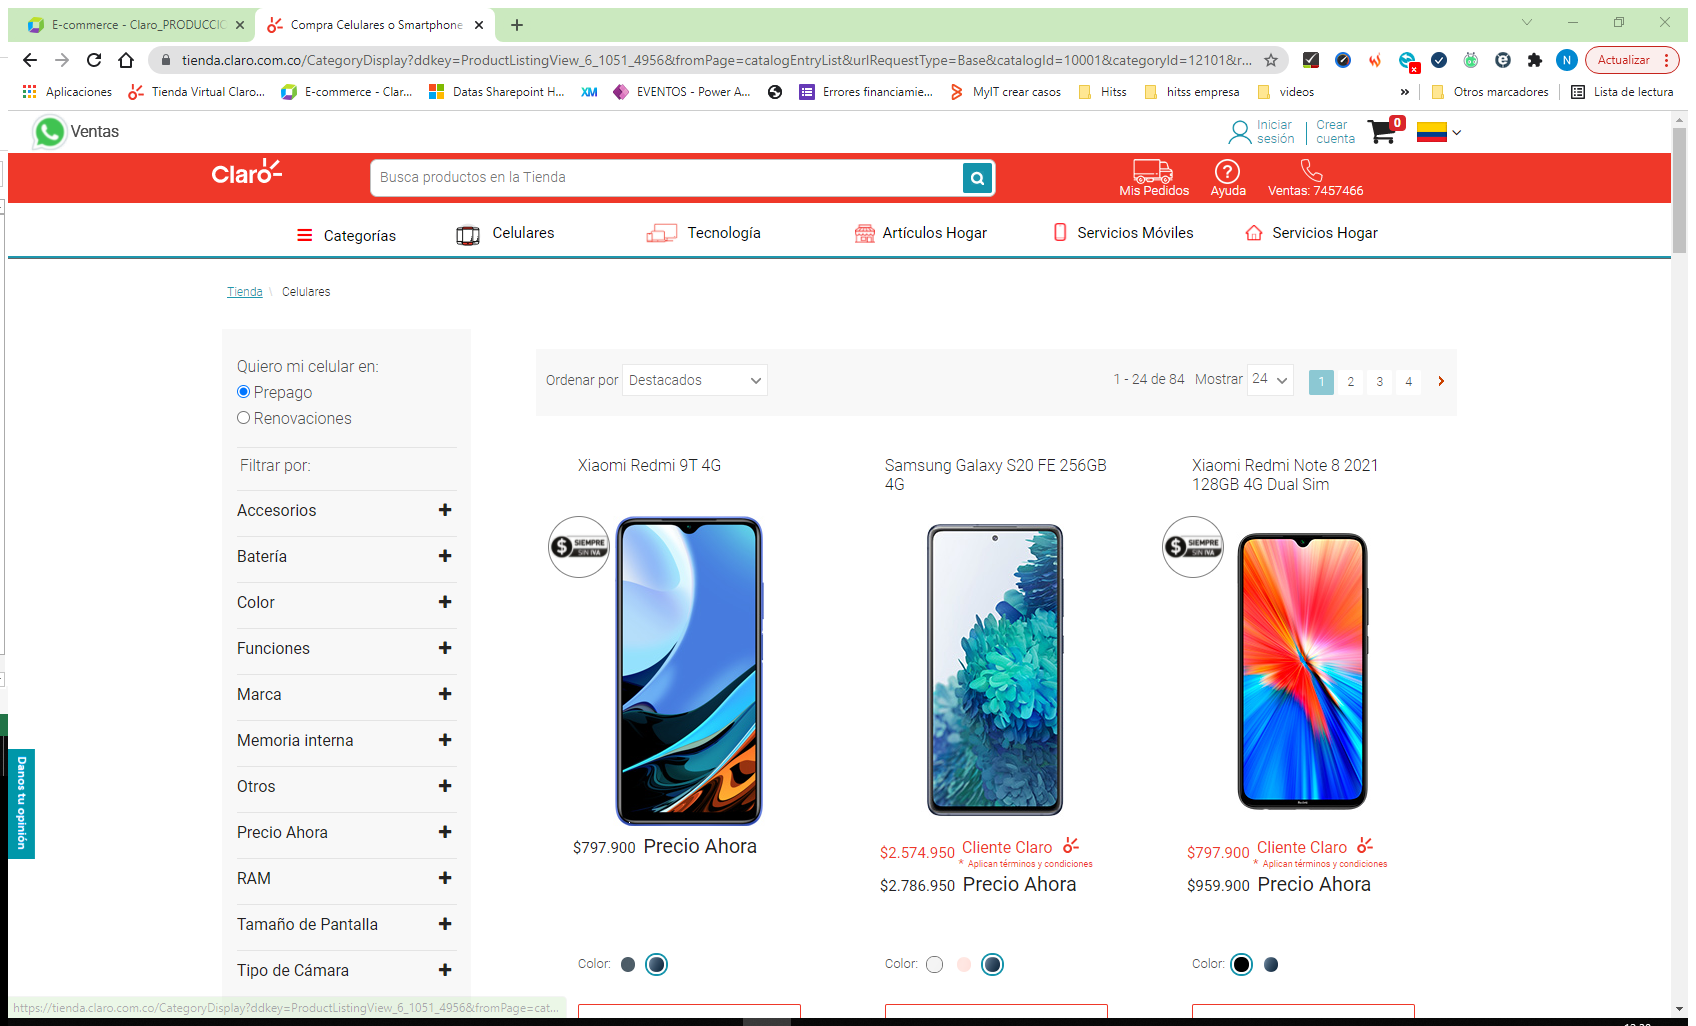
Workflow: Main

Step 1: Asociar navegador 'CompraCel Page' in window 'Compra Celulares o Smartphone en la Tienda Online Claro Colombia' (chrome.exe)

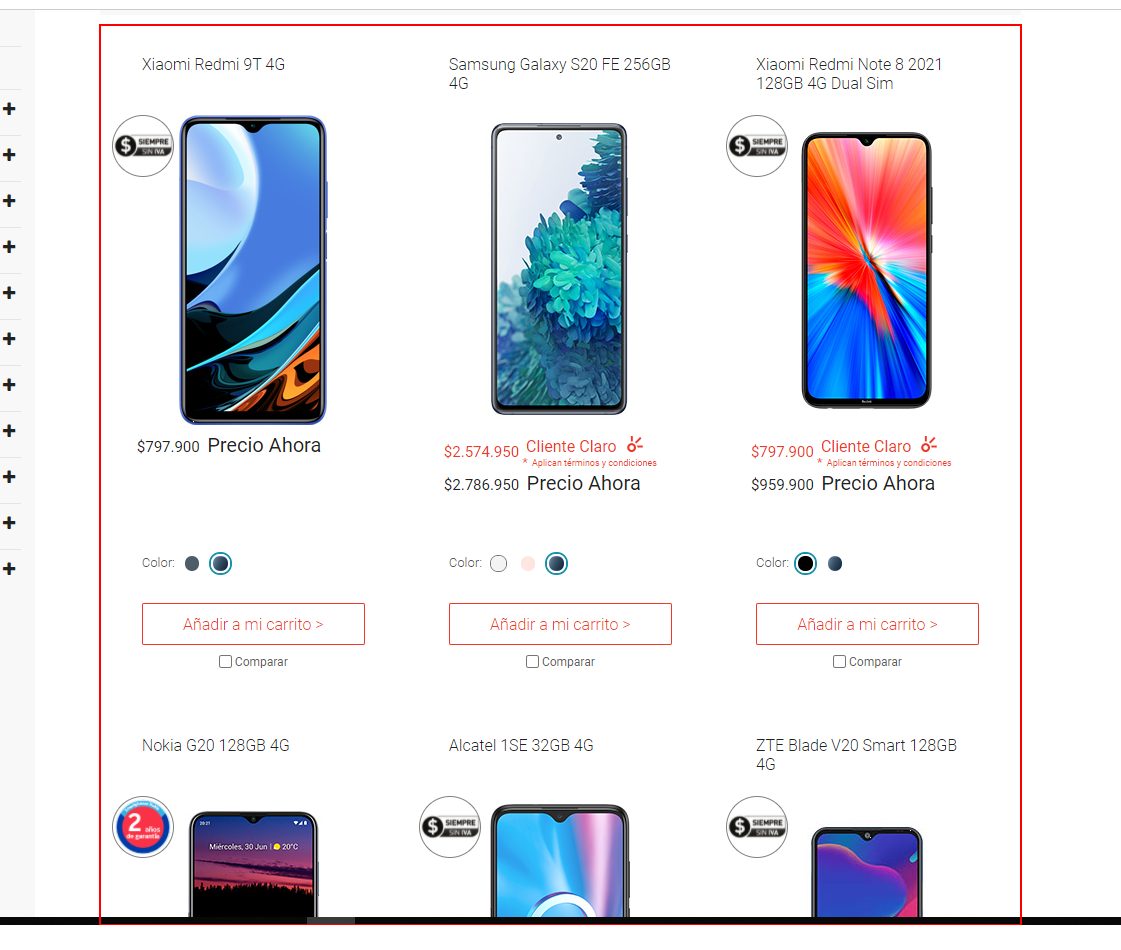
Step 2: get-text from the list

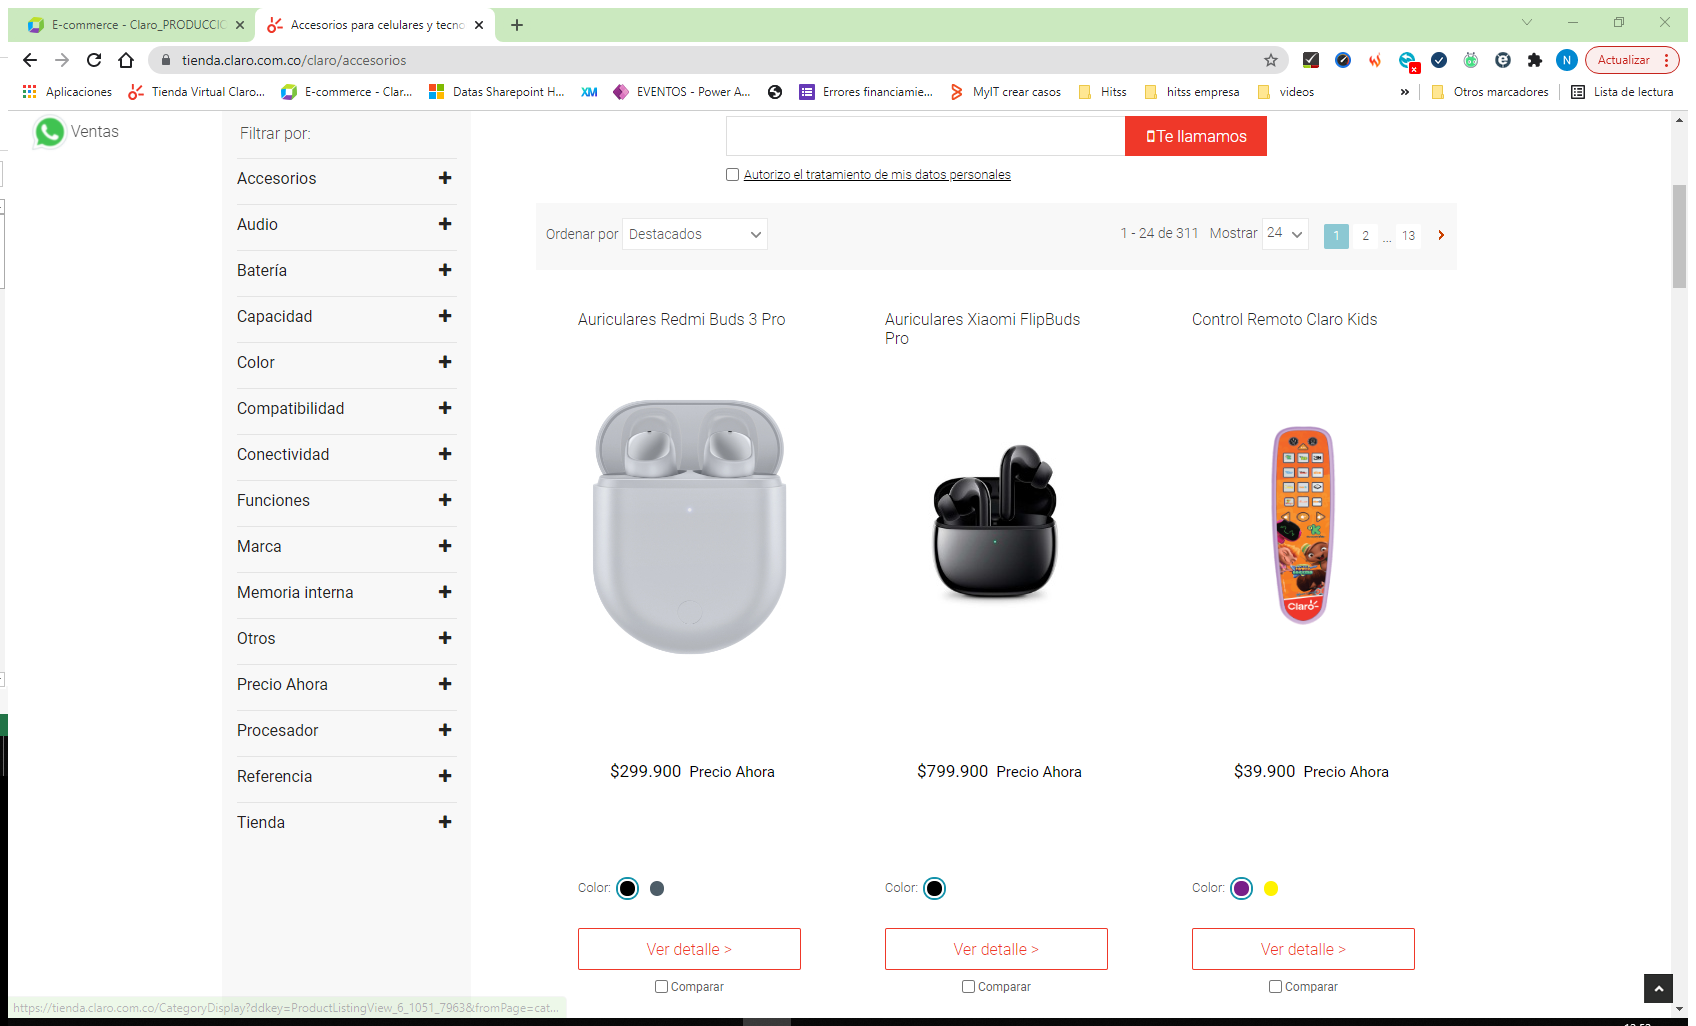
Step 3: Asociar navegador 'Accesorio Page' in window 'Accesorios para celulares y tecnología | Tienda Online Claro Colombia' (chrome.exe)

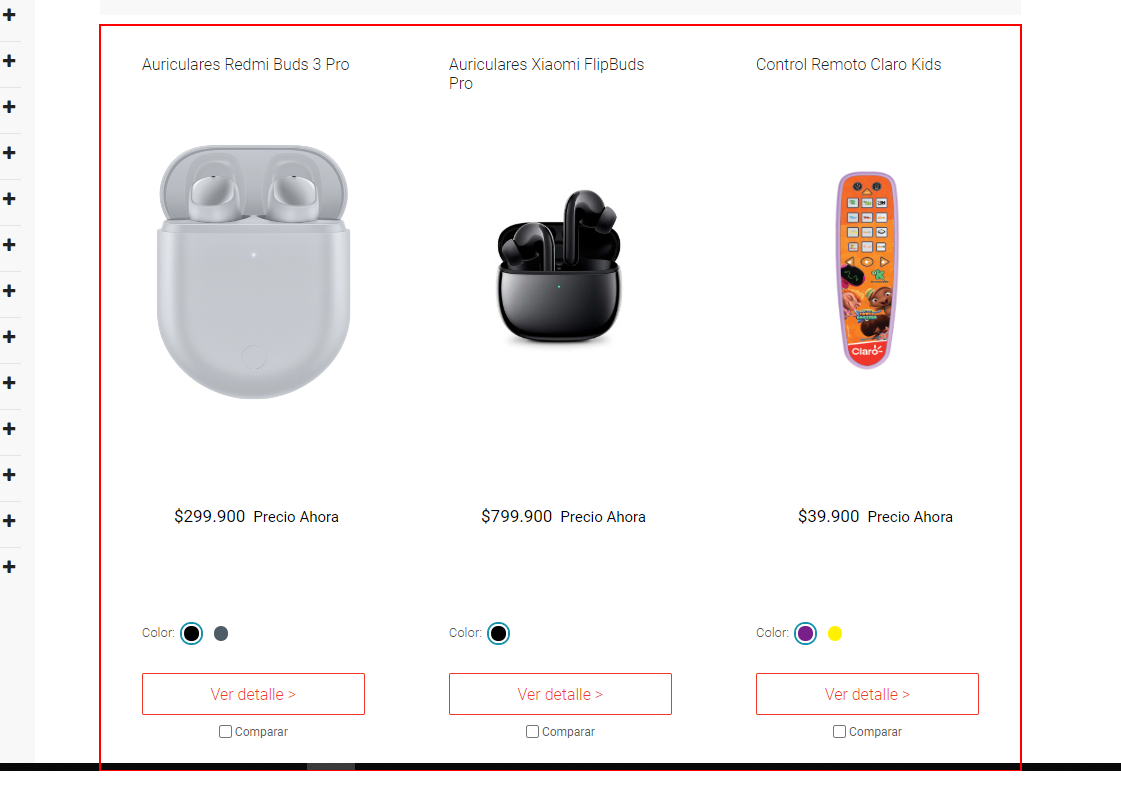
Step 4: get-text from the list

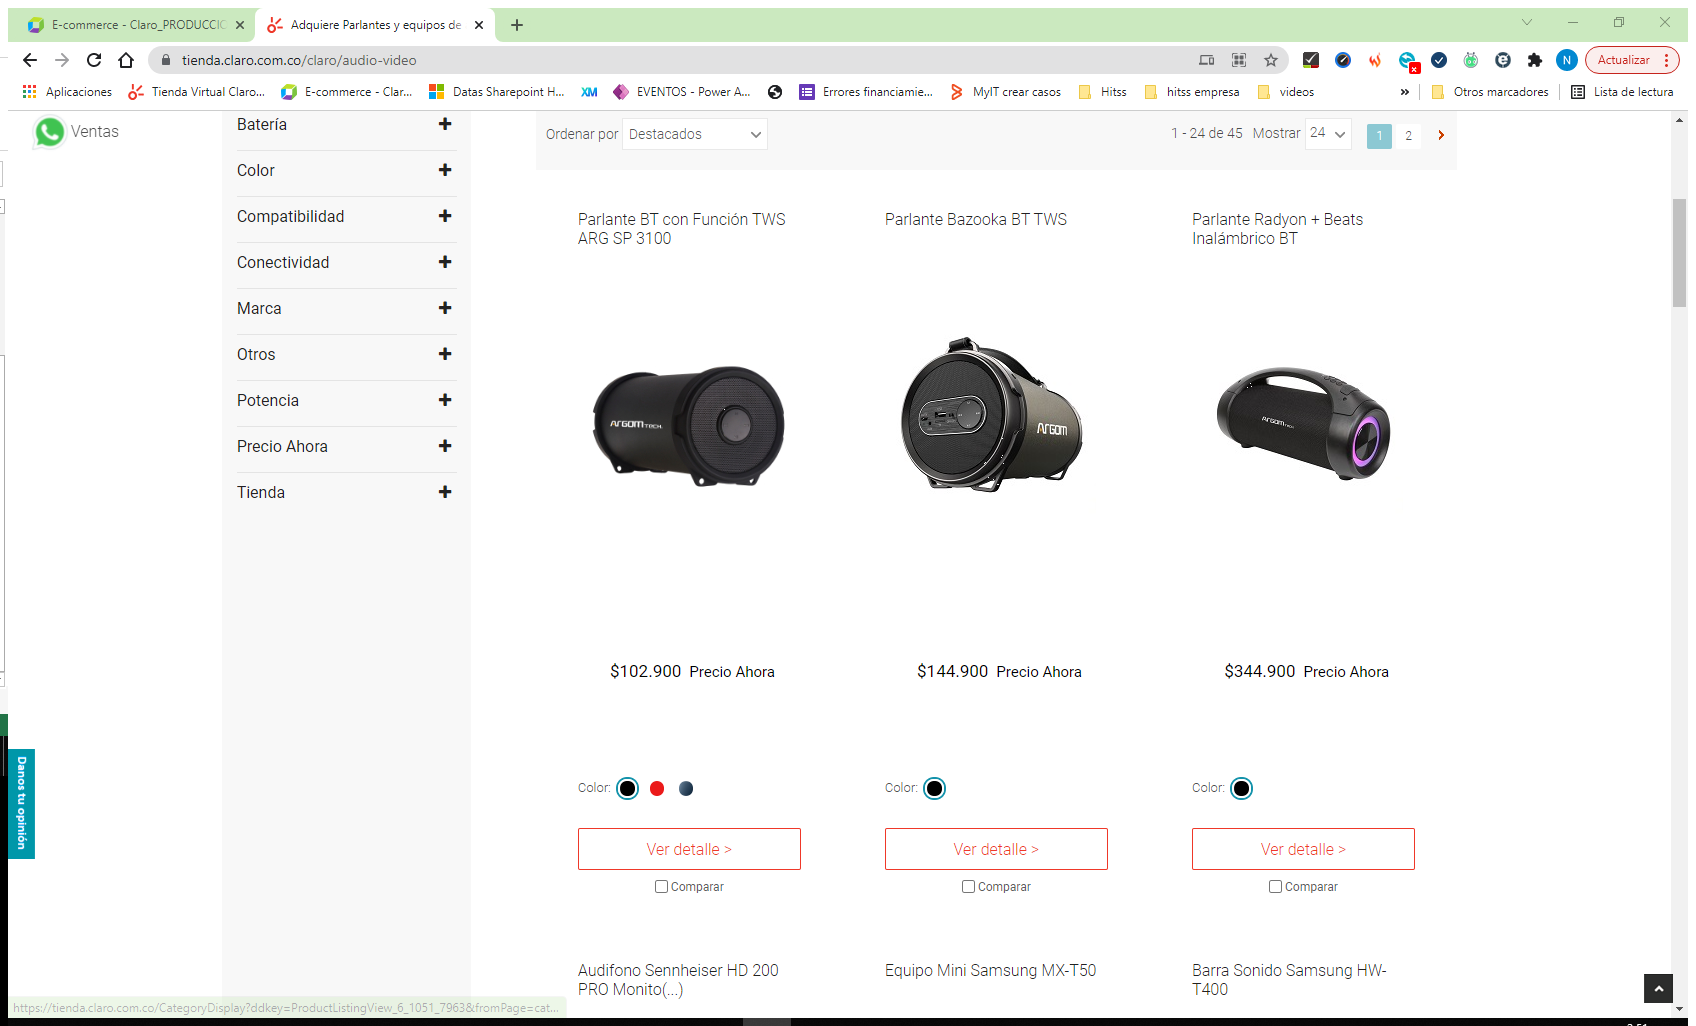
Step 5: Asociar navegador 'AdquiereP Page' in window 'Adquiere Parlantes y equipos de audio en Tienda Online Claro Colombia' (chrome.exe)

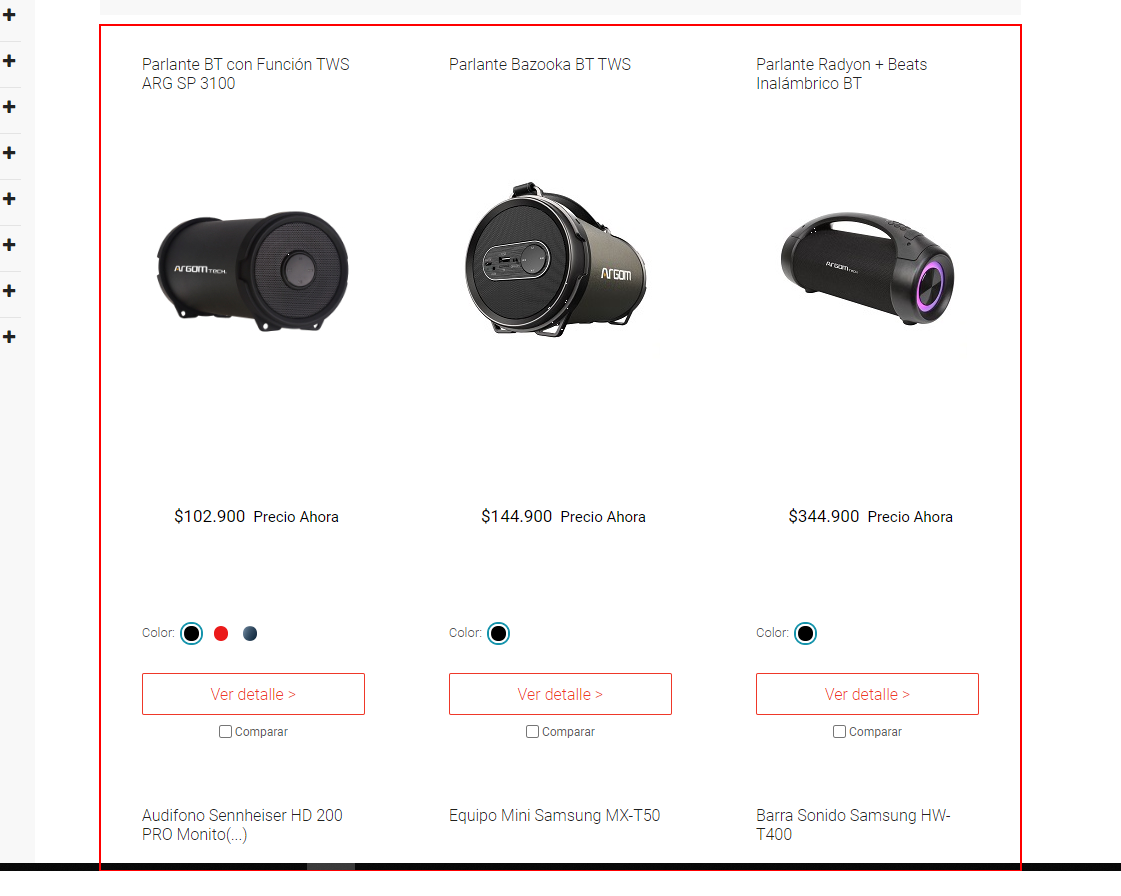
Step 6: get-text from the list

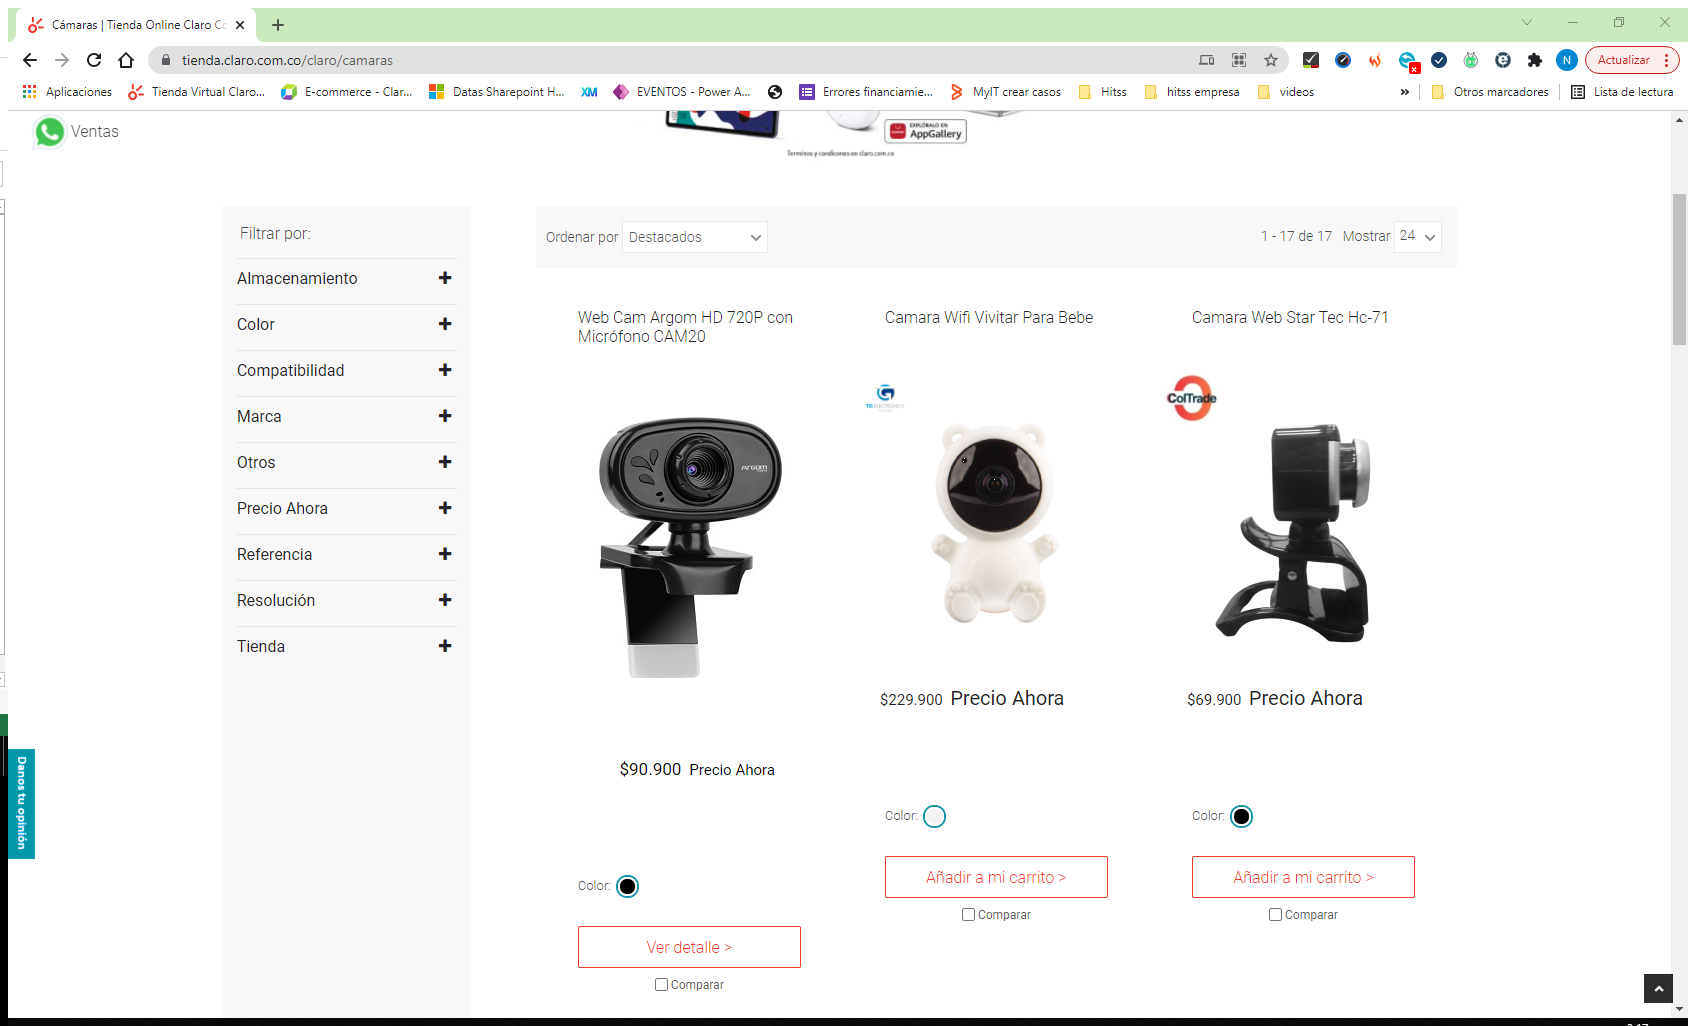
Step 7: Asociar navegador 'C marasTi Page' in window 'Cámaras | Tienda Online Claro Colombia' (chrome.exe)

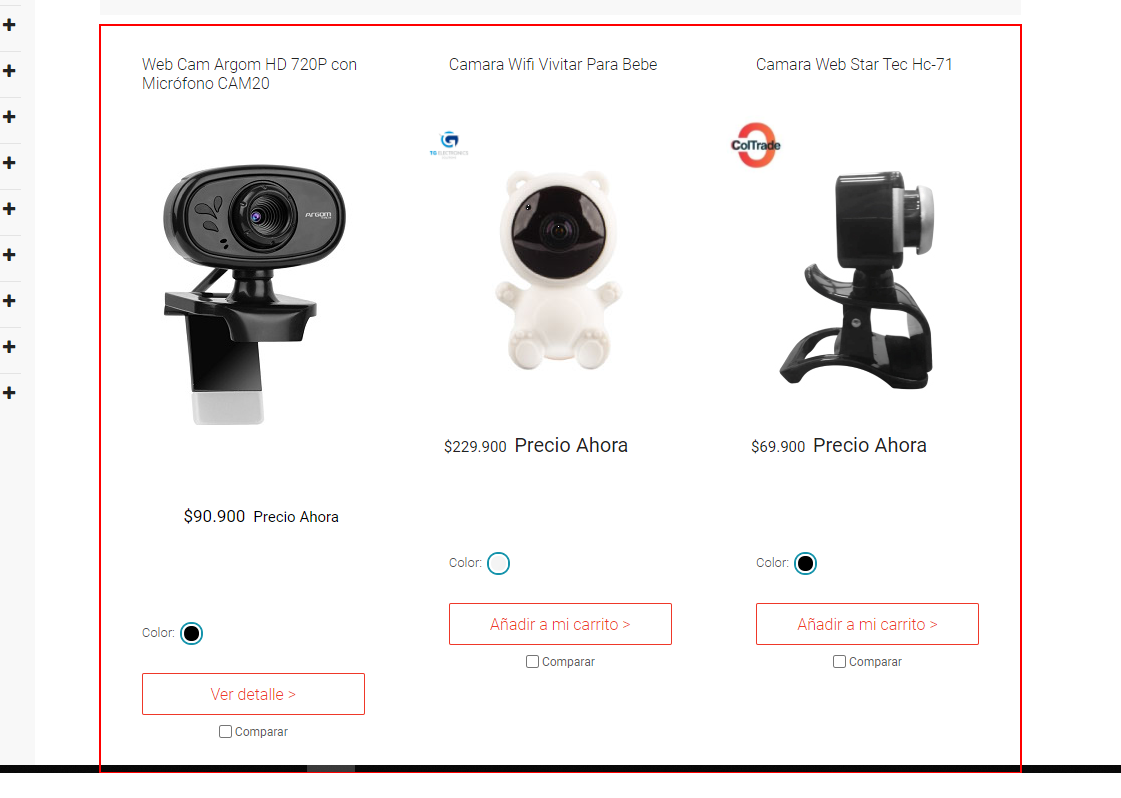
Step 8: get-text from the list

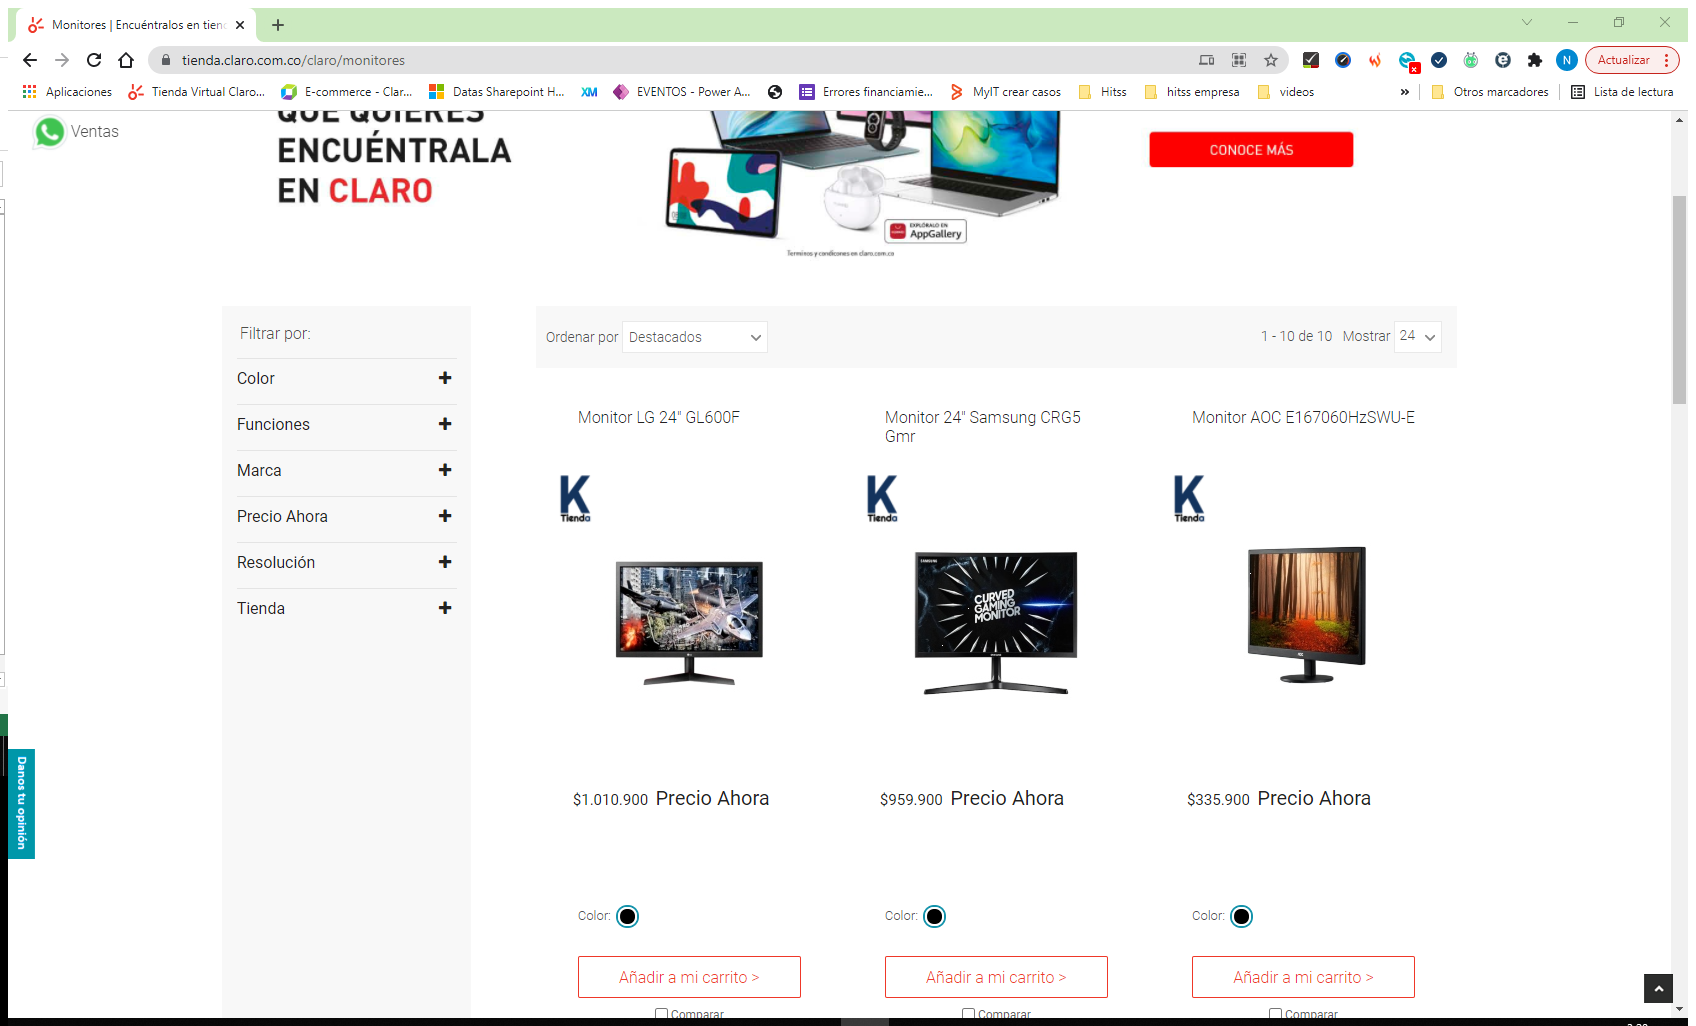
Step 9: Asociar navegador 'Monitores Page' in window 'Monitores | Encuéntralos en tienda Online Claro' (chrome.exe)

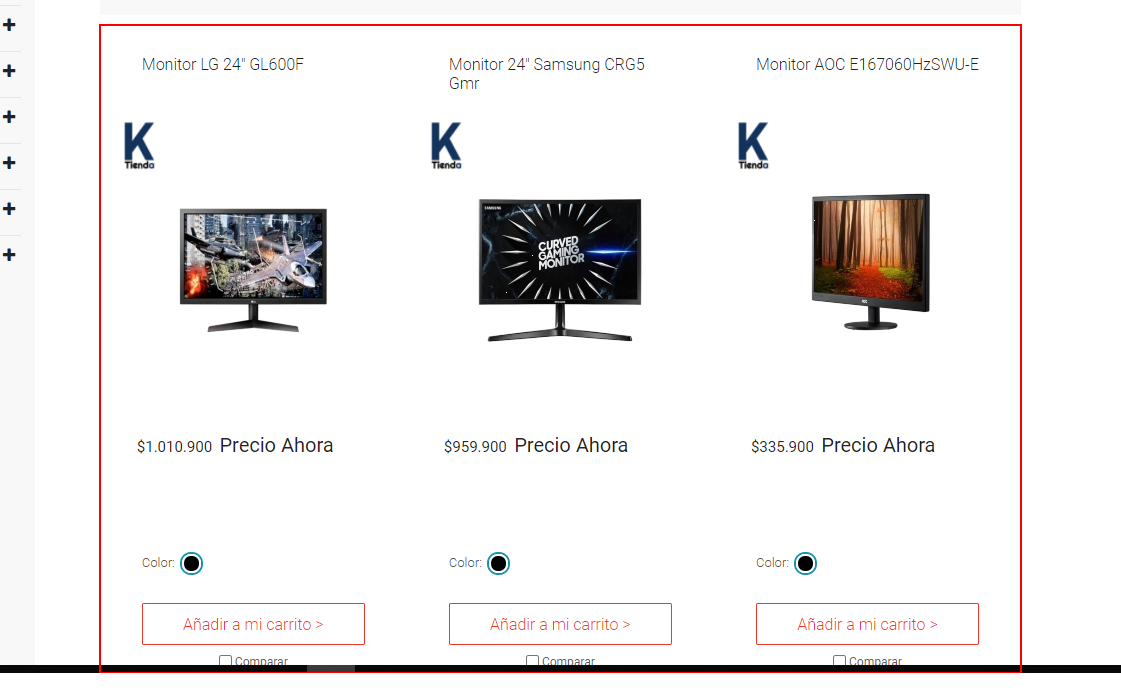
Step 10: get-text from the list

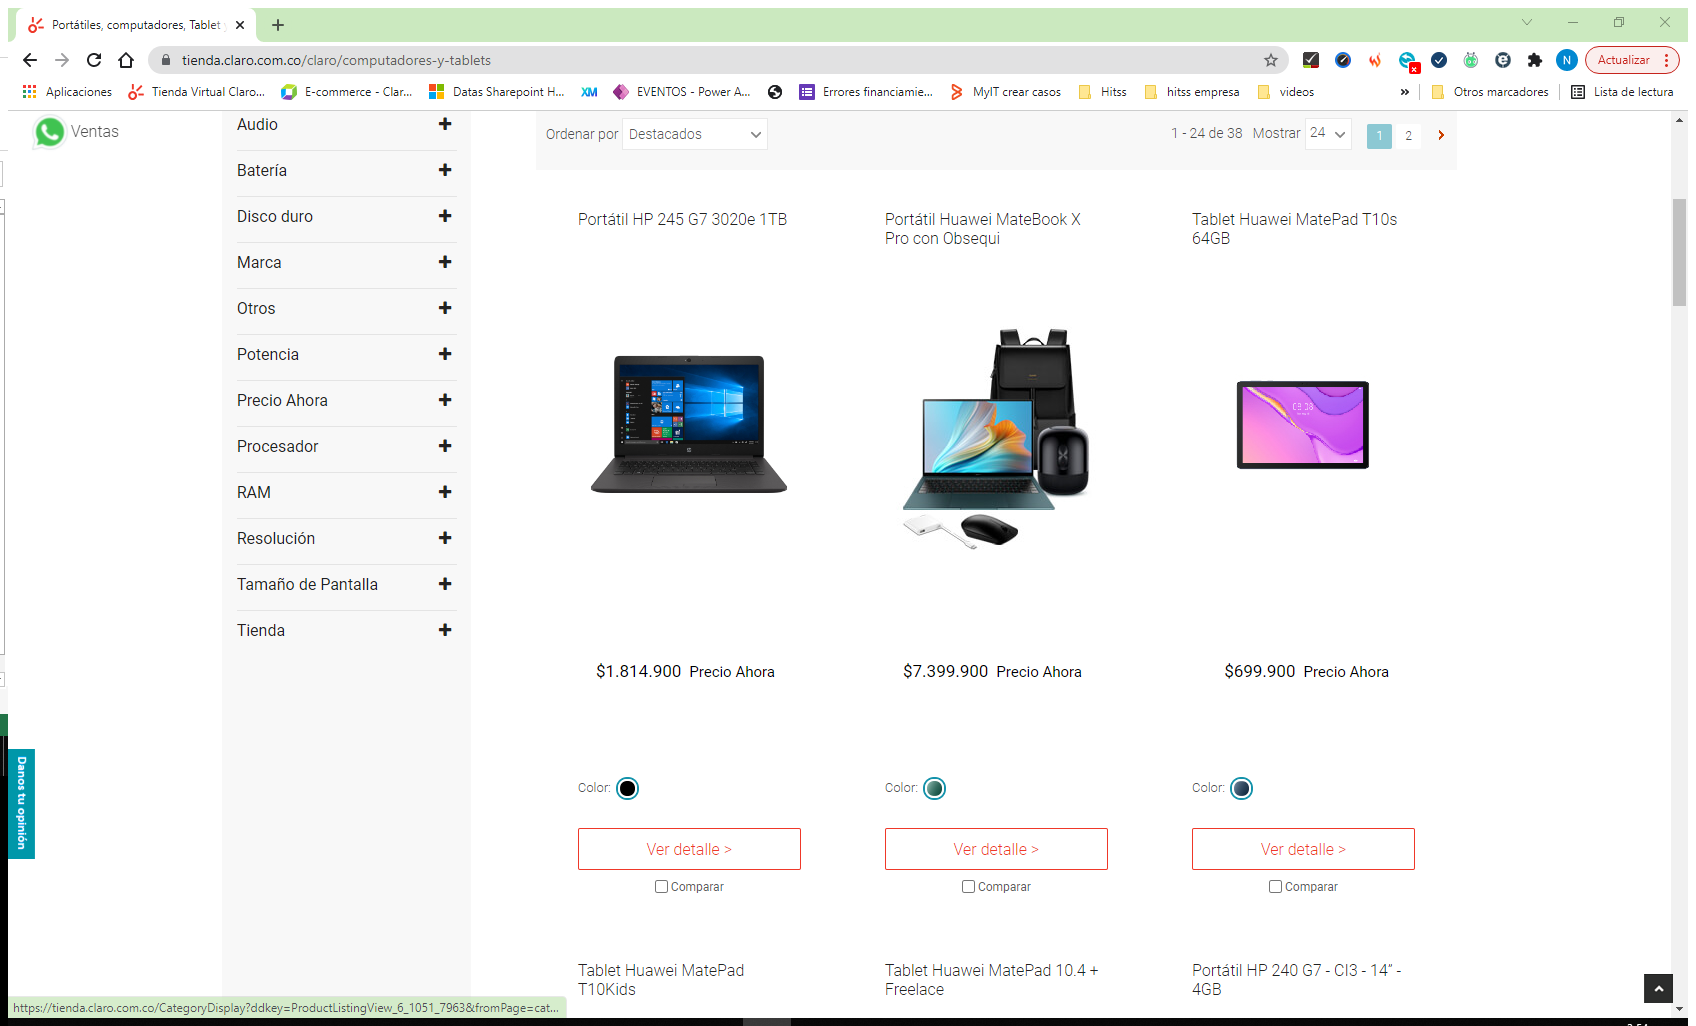
Step 11: Asociar navegador 'Port tile Page' in window 'Portátiles, computadores, Tablet y iPad| Tienda Online Claro Colombia' (chrome.exe)

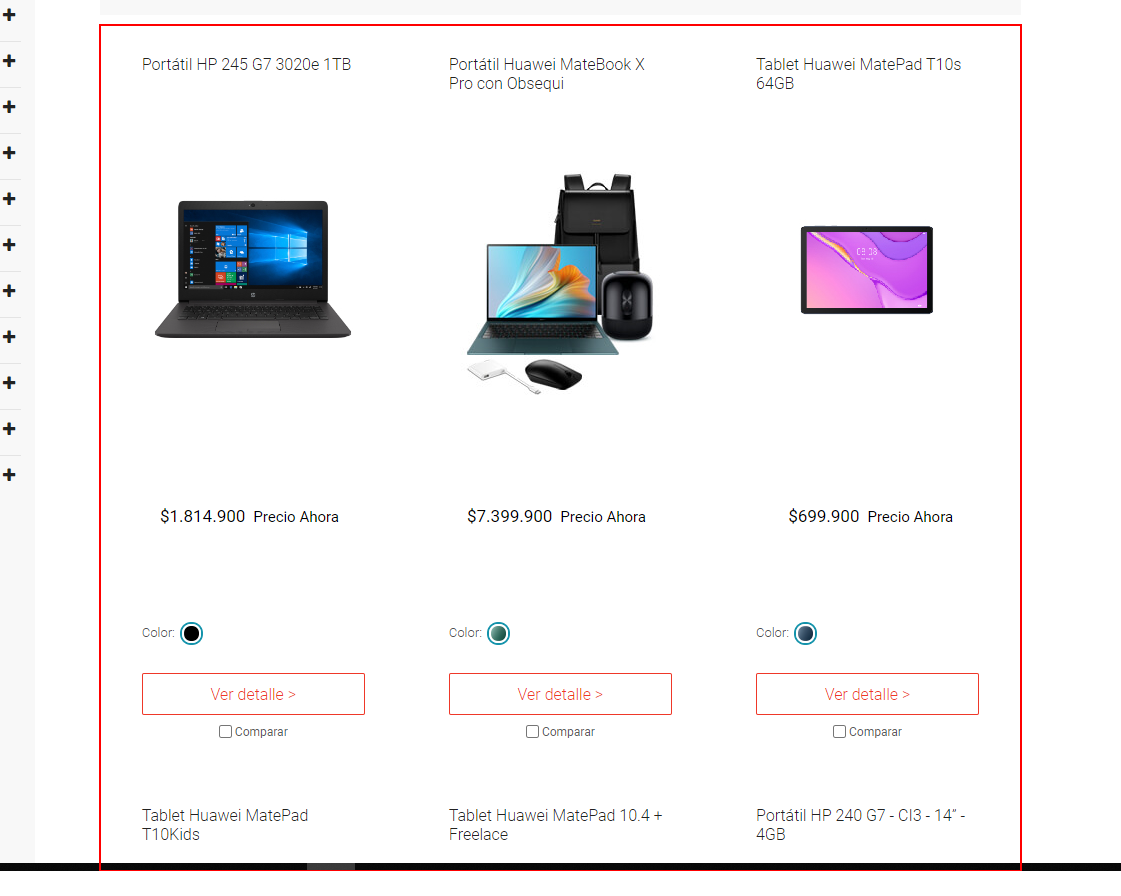
Step 12: get-text from the list

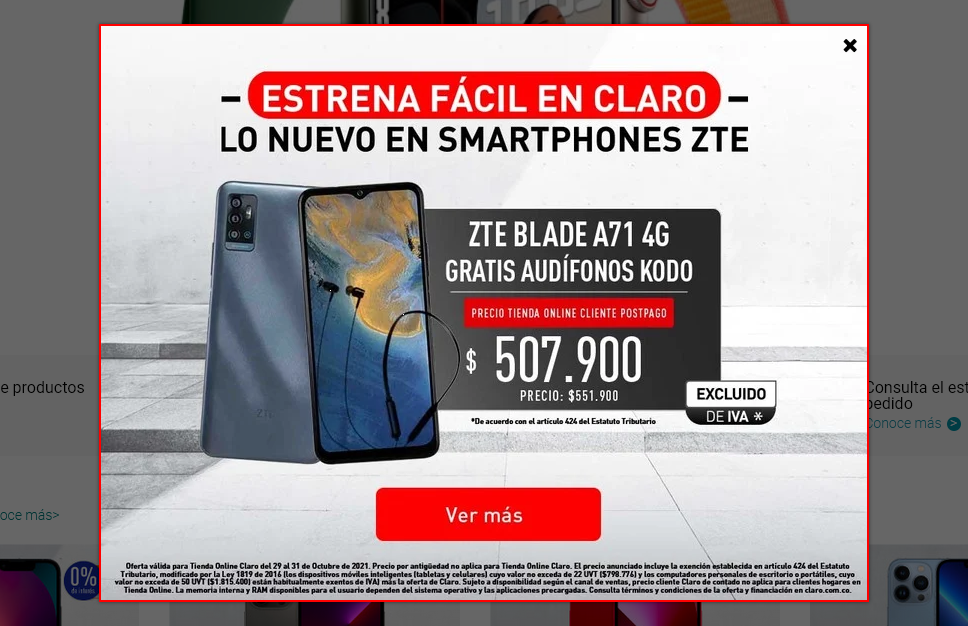
Step 13: find the image in window 'Tienda Online Claro Colombia | Compra Celulares y Tecnología' (firefox.exe)

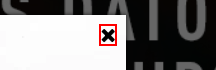
Step 14 [then]: click on the text in window 'Tienda Online Claro Colombia | Compra Celulares y Tecnología' (firefox.exe)

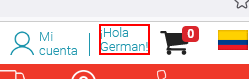
Step 15: find the element in window 'Tienda Online Claro Colombia | Compra Celulares y Tecnología' (firefox.exe)

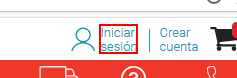
Step 16 [else]: click on the link

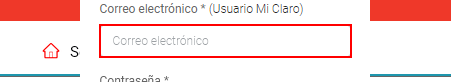
Step 17: type [VarEmail] into the text box in window 'Tienda Online Claro Colombia | Compra Celulares y Tecnología' (firefox.exe)

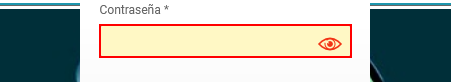
Step 18: type [VarPass] into the text box

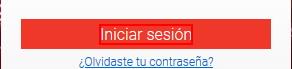
Step 19: click on the element

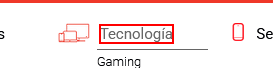
Step 20: click on the link 'Tecnología'

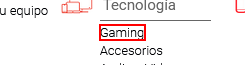
Step 21: click on the link 'Televisores'

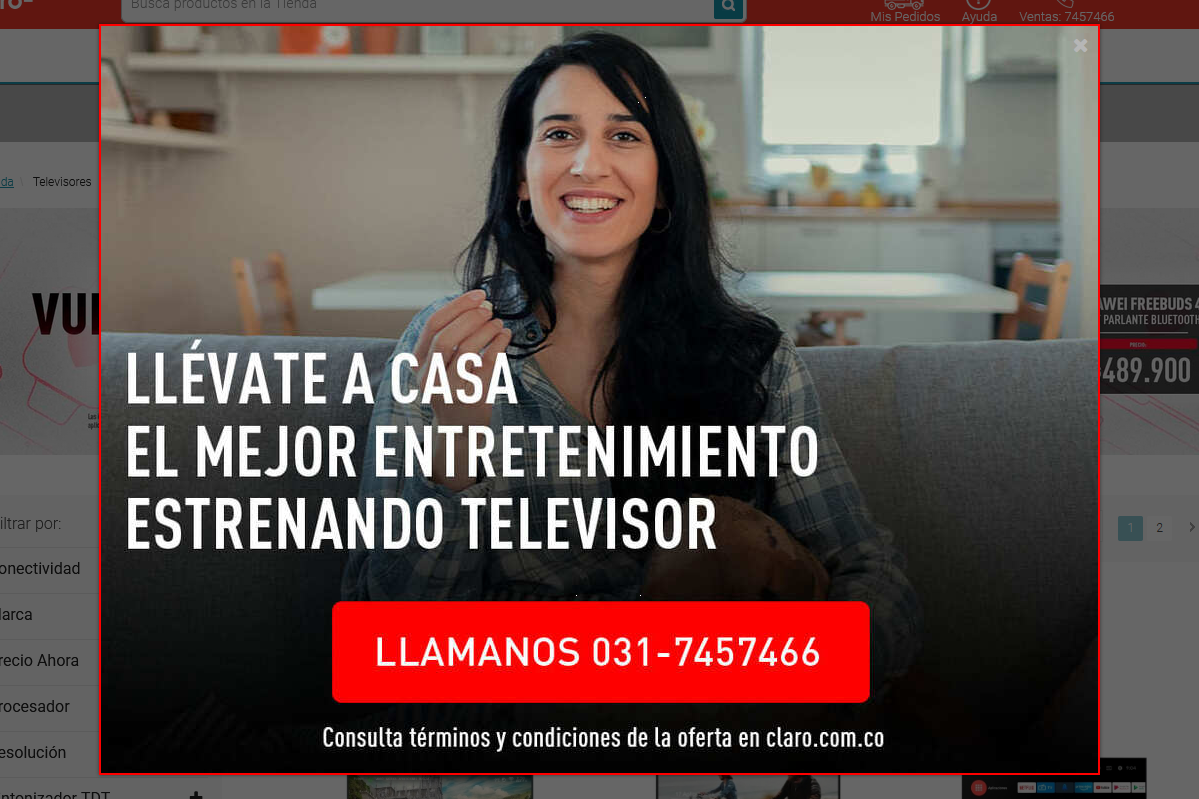
Step 22: find the image

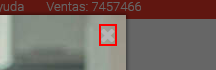
Step 23 [then]: click on the text

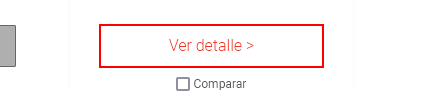
Step 24: click on the element in window 'Televisores a crédito o de contado | Tienda Online Claro Colombia' (firefox.exe)

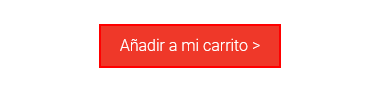
Step 25: click on the element in window 'TV Kalley 55" Led Smart K-ATV55UHDS | Tienda Claro' (firefox.exe)

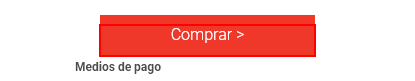
Step 26: click on the element 'Comprar >' in window 'Mi carrito' (firefox.exe)

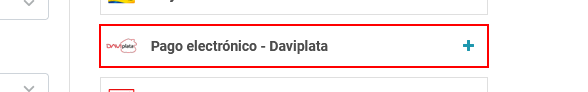
Step 27: click on the link 'Pago electrónico - Daviplata'

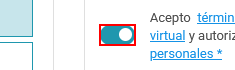
Step 28: click on the label

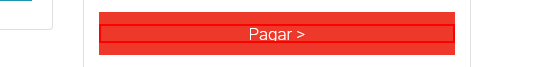
Step 29: click on the element 'Pagar >'

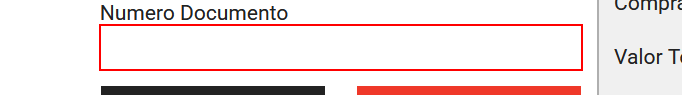
Step 30: type [NumDoc] into the text box

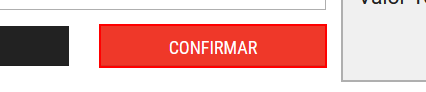
Step 31: click on the text box

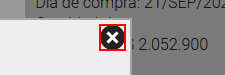
Step 32: click on the image

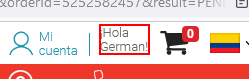
Step 33: click on the element

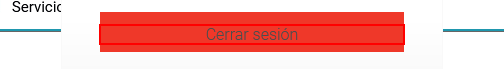
Step 34: click on the element